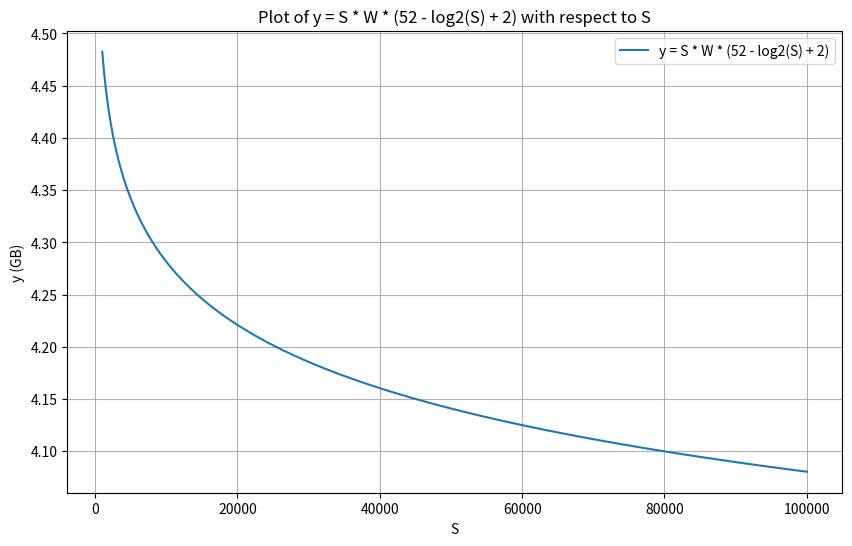

The script that saved this image:
import numpy as np
import matplotlib.pyplot as plt

# Given equation parameters
W_value = 16 * 3.875 * 64 * 2**20 / 2**6   # 64 cores, 2MB L2, 1.85MB L3 
print(W_value)
# S range for plotting
S = np.linspace(1000, 100000, 400) # S > 0

# Calculating W from the given equation
W = W_value / S
# Define the function
y = S * W * (52 - np.log2(S) + 2 * 16)
y /= 2**30  # Convert to MB

# Plotting
plt.figure(figsize=(10, 6))
plt.plot(S, y, label='y = S * W * (52 - log2(S) + 2)')
plt.title('Plot of y = S * W * (52 - log2(S) + 2) with respect to S')
plt.xlabel('S')
plt.ylabel("y (GB)")
plt.legend()
plt.grid(True)
plt.savefig("temp.png")
